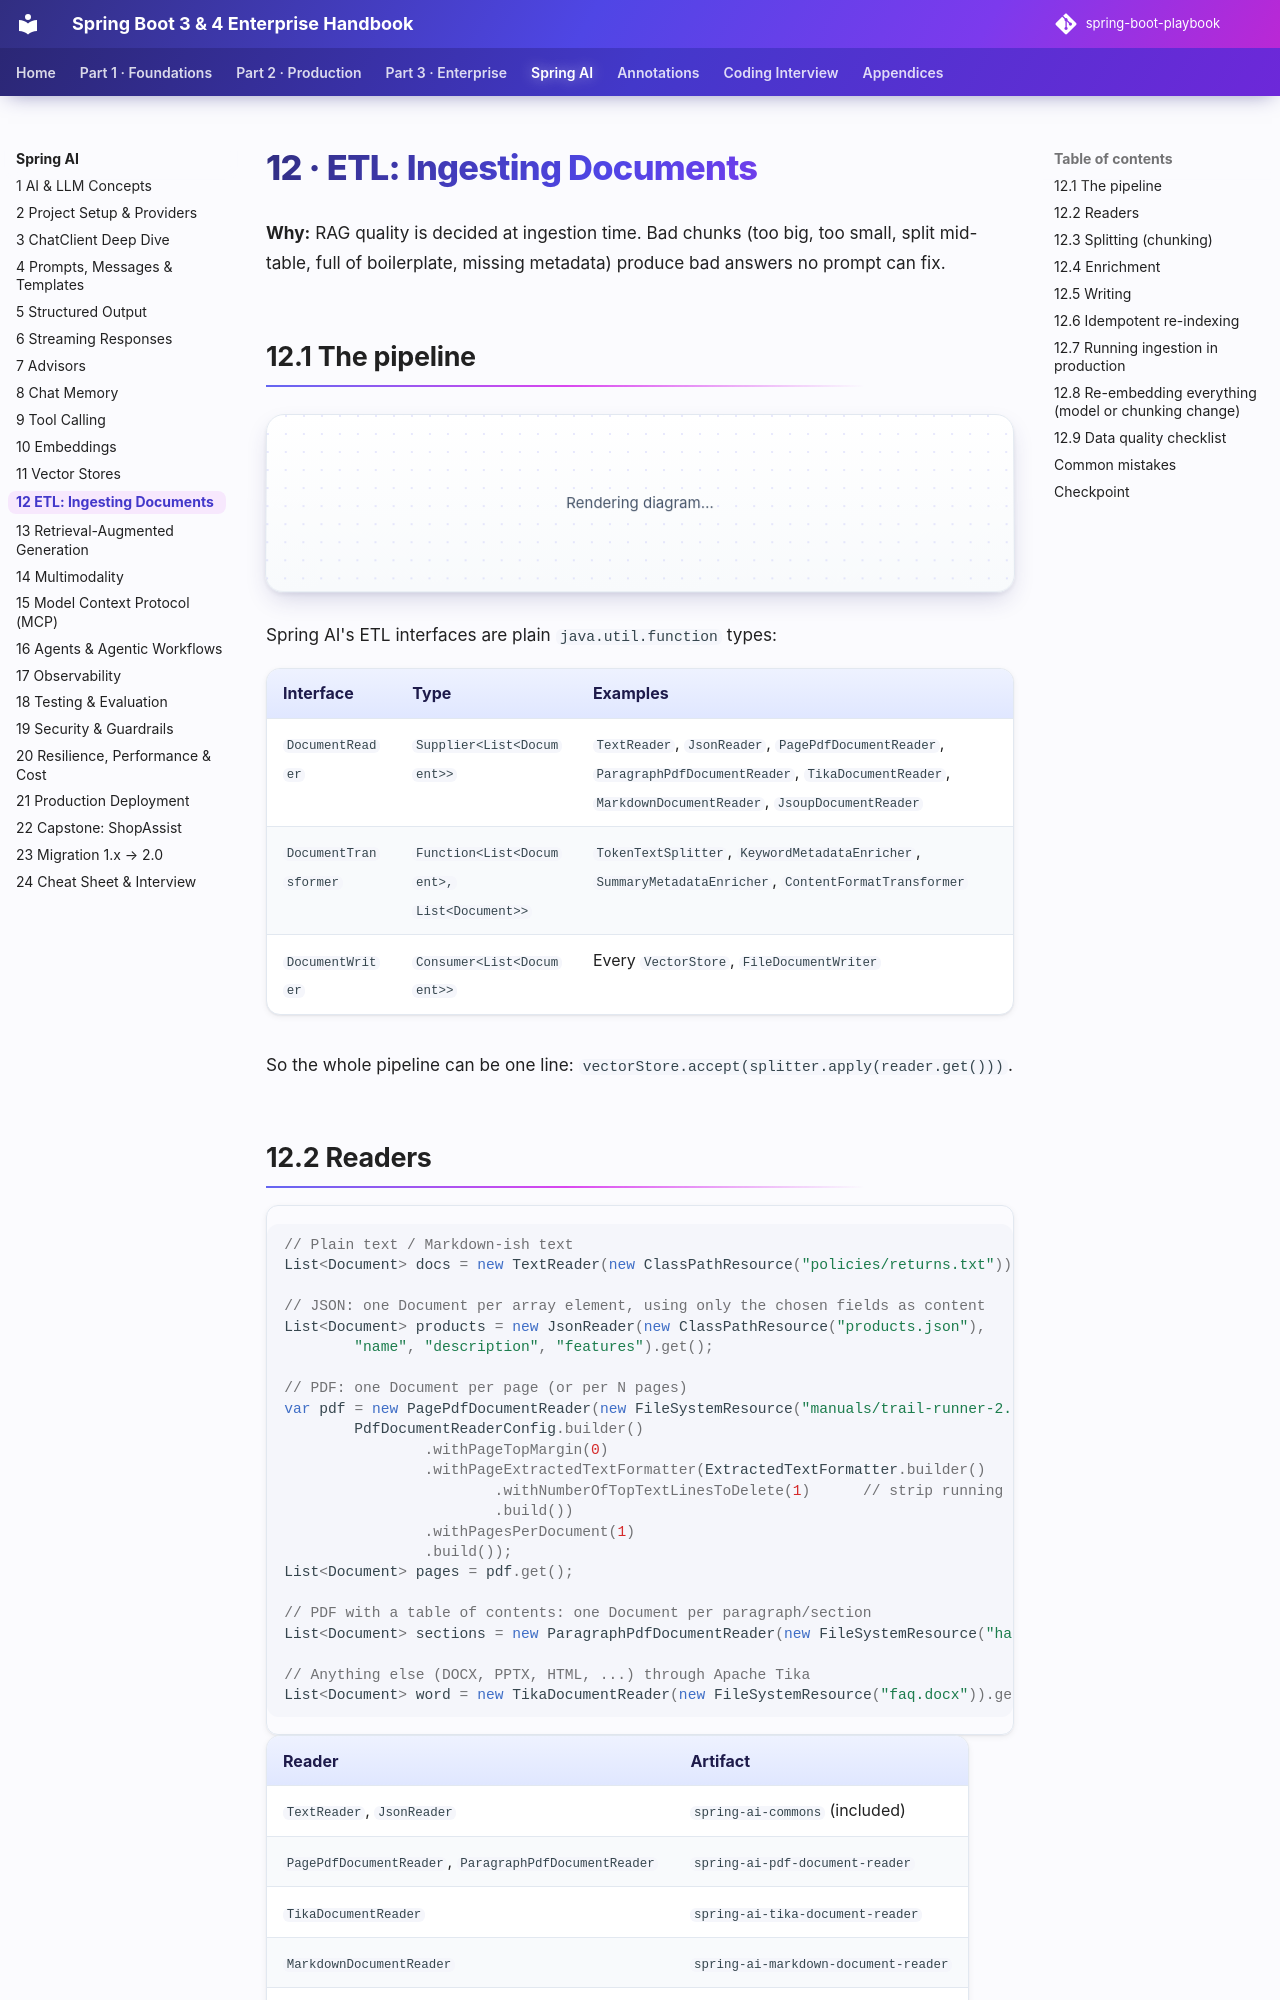

repository: khiruashish/spring-boot-playbook · page: spring-ai/12-etl-pipeline/index.html · generator: mkdocs

# 12 · ETL: Ingesting Documents

**Why:** RAG quality is decided at ingestion time. Bad chunks (too big, too small, split mid-table, full of
boilerplate, missing metadata) produce bad answers no prompt can fix.

## 12.1 The pipeline

```mermaid
flowchart LR
  S[Sources: PDFs, HTML, Markdown,<br/>JSON exports, DB rows] --> R[DocumentReader<br/>Extract]
  R --> T1[Clean / normalise]
  T1 --> T2[TextSplitter<br/>chunk]
  T2 --> T3[Metadata enrichers<br/>keywords, summary]
  T3 --> W[DocumentWriter<br/>VectorStore.add / accept]
```

Spring AI's ETL interfaces are plain `java.util.function` types:

| Interface | Type | Examples |
|---|---|---|
| `DocumentReader` | `Supplier<List<Document>>` | `TextReader`, `JsonReader`, `PagePdfDocumentReader`, `ParagraphPdfDocumentReader`, `TikaDocumentReader`, `MarkdownDocumentReader`, `JsoupDocumentReader` |
| `DocumentTransformer` | `Function<List<Document>, List<Document>>` | `TokenTextSplitter`, `KeywordMetadataEnricher`, `SummaryMetadataEnricher`, `ContentFormatTransformer` |
| `DocumentWriter` | `Consumer<List<Document>>` | Every `VectorStore`, `FileDocumentWriter` |

So the whole pipeline can be one line: `vectorStore.accept(splitter.apply(reader.get()))`.
